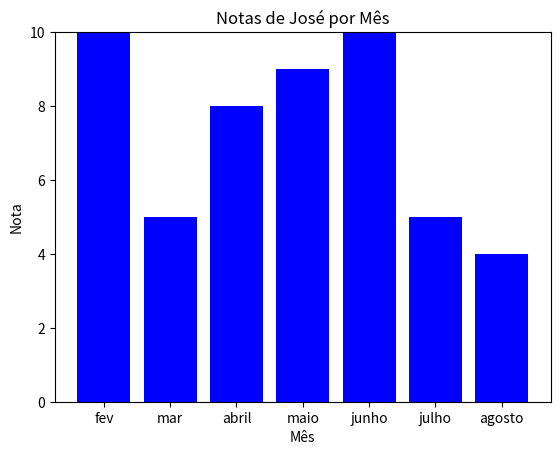

This chart was generated by the following Python code:
import matplotlib.pyplot as plt
medias_jose = [10, 5, 8, 9, 10, 5, 4]
meses = ['fev', 'mar', 'abril', 'maio', 'junho', 'julho', 'agosto']

plt.figure()
plt.bar(meses, medias_jose, color='blue')
plt.title('Notas de José por Mês')
plt.xlabel('Mês')
plt.ylabel('Nota')
plt.ylim(0, 10)
plt.show()
